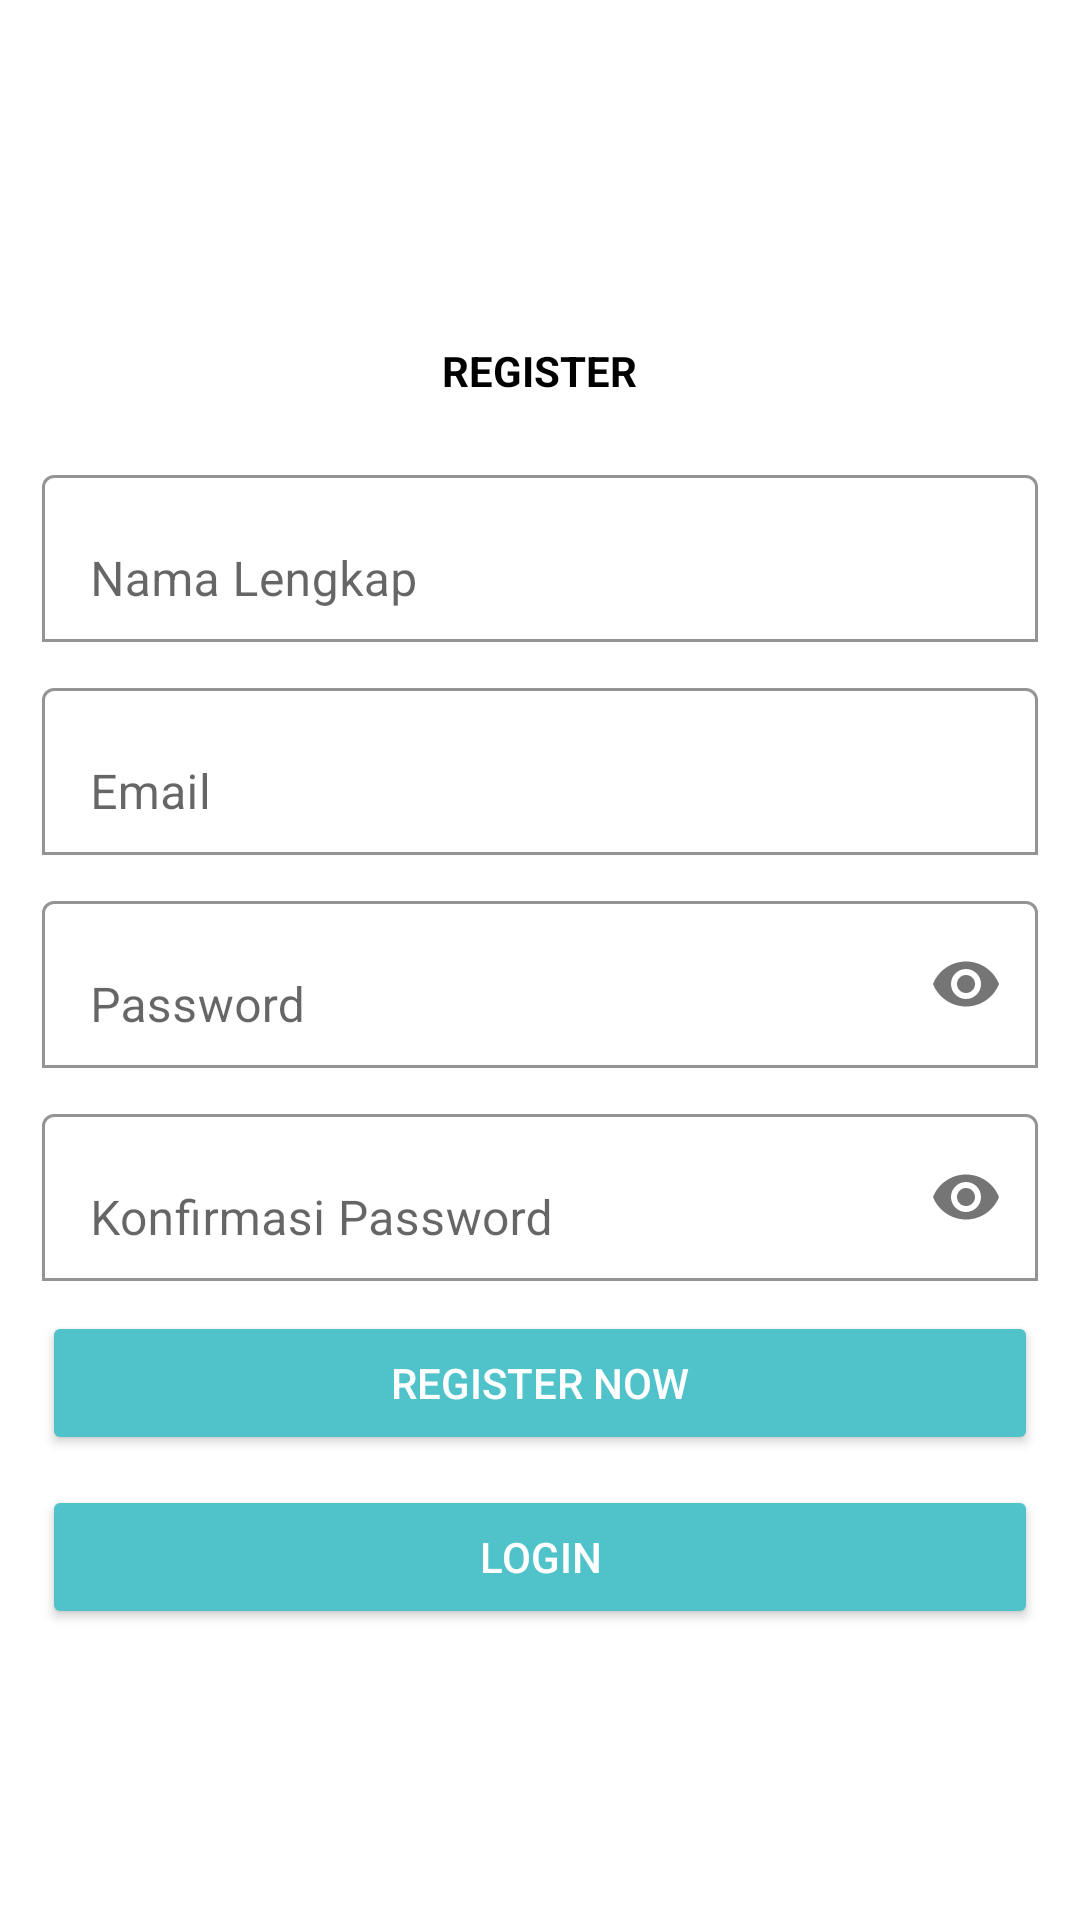

Produce the Android XML layout that renders to this screen, including the resource entries it uses.
<!-- AndroidManifest.xml: application theme Theme.Sisuka -->
<!-- res/layout/activity_register.xml -->
<?xml version="1.0" encoding="utf-8"?>
<ScrollView xmlns:android="http://schemas.android.com/apk/res/android"
    xmlns:app="http://schemas.android.com/apk/res-auto"
    xmlns:tools="http://schemas.android.com/tools"
    android:layout_width="match_parent"
    android:layout_height="match_parent"
    tools:context=".appactivity.RegisterActivity">
    <LinearLayout
        android:layout_width="match_parent"
        android:layout_height="wrap_content"
        android:orientation="vertical"
        android:layout_marginTop="100dp"
        android:padding="14dp">
        <TextView
            android:layout_width="wrap_content"
            android:layout_height="match_parent"
            android:layout_gravity="center"
            android:text="REGISTER"
            android:textColor="@color/black"
            android:textStyle="bold" />
        <com.google.android.material.textfield.TextInputLayout
            android:layout_width="match_parent"
            android:layout_height="wrap_content"
            android:layout_marginTop="20dp"
            app:boxBackgroundMode="outline"
            app:boxBackgroundColor="@color/white">
        <EditText
            android:id="@+id/name"
            android:layout_width="match_parent"
            android:layout_height="wrap_content"
            android:hint="Nama Lengkap"
            android:inputType="textPersonName"/>
    </com.google.android.material.textfield.TextInputLayout>
<com.google.android.material.textfield.TextInputLayout
    android:layout_width="match_parent"
    android:layout_height="wrap_content"
    android:layout_marginTop="10dp"
    app:boxBackgroundColor="@color/white"
    app:boxBackgroundMode="outline">
    <EditText
        android:id="@+id/email"
        android:layout_width="match_parent"
        android:layout_height="wrap_content"
        android:hint="Email"
        android:inputType="textEmailAddress" />
</com.google.android.material.textfield.TextInputLayout>
        <com.google.android.material.textfield.TextInputLayout
            android:layout_width="match_parent"
            android:layout_height="wrap_content"
            android:layout_marginTop="10dp"
            app:boxBackgroundColor="@color/white"
            app:boxBackgroundMode="outline"
            app:passwordToggleEnabled="true">
            <EditText
                android:id="@+id/password"
                android:layout_width="match_parent"
                android:layout_height="wrap_content"
                android:hint="Password"
                android:inputType="textPassword"/>
        </com.google.android.material.textfield.TextInputLayout>
        <com.google.android.material.textfield.TextInputLayout
            android:layout_width="match_parent"
            android:layout_height="wrap_content"
            android:layout_marginTop="10dp"
            app:boxBackgroundColor="@color/white"
            app:boxBackgroundMode="outline"
            app:passwordToggleEnabled="true">
            <EditText
                android:id="@+id/konf_password"
                android:layout_width="match_parent"
                android:layout_height="wrap_content"
                android:hint="Konfirmasi Password"
                android:inputType="textPassword"/>
        </com.google.android.material.textfield.TextInputLayout>
        <Button
            android:id="@+id/btn_register"
            android:layout_width="match_parent"
            android:layout_height="wrap_content"
            android:layout_marginTop="10dp"
            android:backgroundTint="@color/purple_700"
            android:textColor="@color/white"
            android:text="Register Now" />
        <Button
            android:id="@+id/btn_login"
            android:layout_width="match_parent"
            android:layout_height="wrap_content"
            android:layout_marginTop="10dp"
            android:backgroundTint="@color/purple_700"
            android:textColor="@color/white"
            android:text="Login" />

    </LinearLayout>
</ScrollView>
<!-- resources referenced by this layout -->
<resources>
  <color name="black">#FF000000</color>
  <color name="purple_700">#50C2C9</color>
  <color name="white">#FFFFFFFF</color>
  <style name="Theme.Sisuka" parent="Theme.MaterialComponents.DayNight.NoActionBar">
          
          <item name="colorPrimary">@color/purple_500</item>
          <item name="colorPrimaryVariant">@color/purple_700</item>
          <item name="colorOnPrimary">@color/white</item>
          
          <item name="colorSecondary">@color/teal_200</item>
          <item name="colorSecondaryVariant">@color/teal_700</item>
          <item name="colorOnSecondary">@color/black</item>
          
          <item name="android:statusBarColor" tools:targetApi="l">?attr/colorPrimaryVariant</item>
          
      </style>
  <color name="purple_500">#50C2C9</color>
  <color name="teal_200">#FF03DAC5</color>
  <color name="teal_700">#FF018786</color>
</resources>
